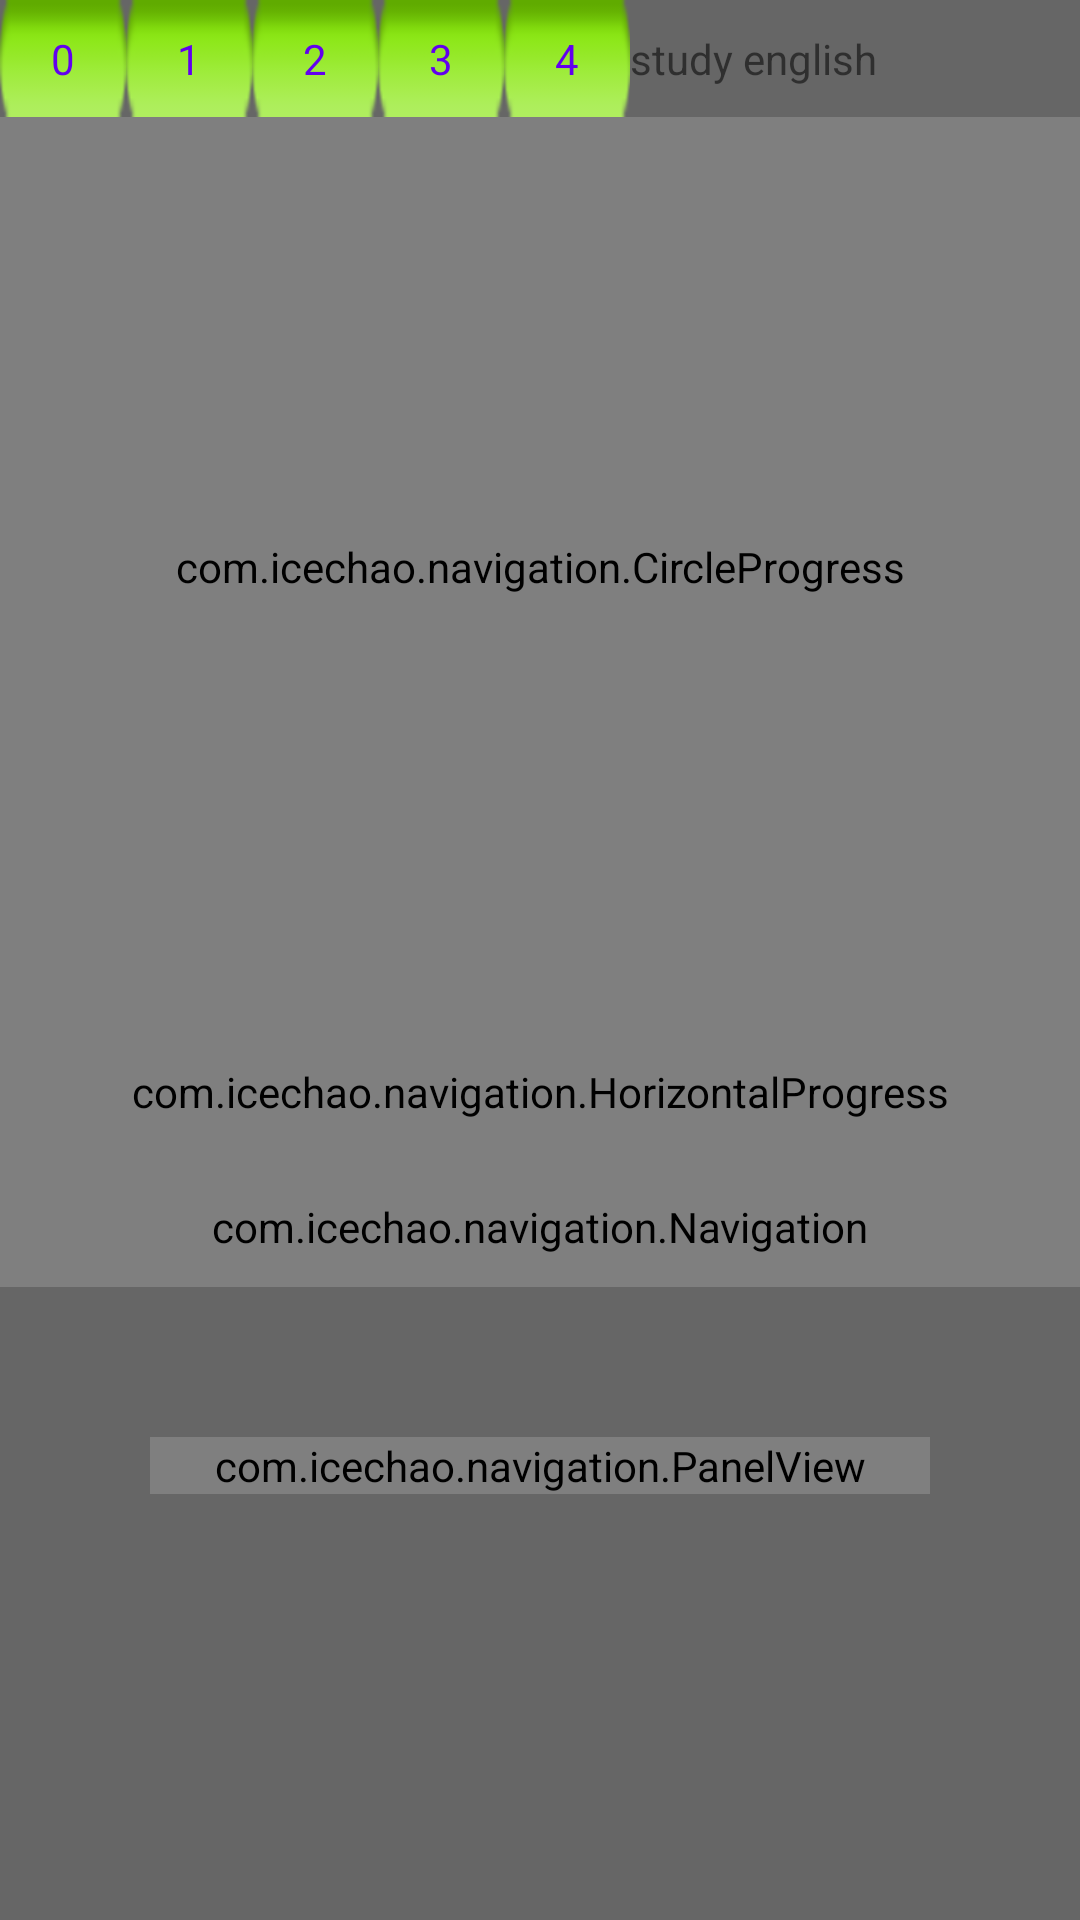

Reconstruct the res/layout file that produces this screen, plus the resources it refers to.
<!-- AndroidManifest.xml: fallback theme Theme.MaterialComponents.DayNight.NoActionBar -->
<!-- res/layout/content_main.xml -->
<?xml version="1.0" encoding="utf-8"?>
<LinearLayout xmlns:android="http://schemas.android.com/apk/res/android"
    xmlns:app="http://schemas.android.com/apk/res-auto"
    xmlns:tools="http://schemas.android.com/tools"
    android:layout_width="match_parent"
    android:layout_height="match_parent"
    android:background="#666666"
    android:orientation="vertical"
    tools:context=".MainActivity"
    tools:showIn="@layout/activity_main">





    <LinearLayout
        android:layout_width="match_parent"
        android:layout_height="wrap_content"
        android:orientation="horizontal">

        <TextView
            android:id="@+id/text_view_0"
            android:layout_width="wrap_content"
            android:layout_height="wrap_content"
            android:background="@android:drawable/button_onoff_indicator_on"
            android:gravity="center"
            android:padding="10dp"
            android:text="0"
            android:textColor="@color/colorPrimary" />

        <TextView
            android:id="@+id/text_view_1"
            android:layout_width="wrap_content"
            android:layout_height="wrap_content"
            android:background="@android:drawable/button_onoff_indicator_on"
            android:gravity="center"
            android:padding="10dp"
            android:text="1"
            android:textColor="@color/colorPrimary" />

        <TextView
            android:id="@+id/text_view_2"
            android:layout_width="wrap_content"
            android:layout_height="wrap_content"
            android:background="@android:drawable/button_onoff_indicator_on"
            android:gravity="center"
            android:padding="10dp"
            android:text="2"

            android:textColor="@color/colorPrimary" />

        <TextView
            android:id="@+id/text_view_3"
            android:layout_width="wrap_content"
            android:layout_height="wrap_content"
            android:background="@android:drawable/button_onoff_indicator_on"
            android:gravity="center"
            android:padding="10dp"
            android:text="3"

            android:textColor="@color/colorPrimary" />

        <TextView
            android:id="@+id/text_view_4"
            android:layout_width="wrap_content"
            android:layout_height="wrap_content"
            android:background="@android:drawable/button_onoff_indicator_on"
            android:gravity="center"
            android:padding="10dp"
            android:text="4"

            android:textColor="@color/colorPrimary" />


        <TextView
            android:id="@+id/text_view_html"
            android:layout_width="match_parent"
            android:layout_height="wrap_content"
            android:text="study english" />
    </LinearLayout>

    <com.example.navigation.CircleProgress
        android:id="@+id/circle_progress"
        android:layout_width="match_parent"
        android:layout_height="300dp" />

    <com.example.navigation.HorizontalProgress
        android:id="@+id/progress_horizontal"
        android:layout_width="match_parent"
        android:layout_height="50dp" />

    <com.example.navigation.Navigation
        android:layout_width="match_parent"
        android:layout_height="40dp"
        app:navigationCount="4"
        app:navigationImagesNormal="@array/normal_images"
        app:navigationImagesSelected="@array/selected_images"
        app:navigationTextItem="@array/strings" />

    <com.example.navigation.PanelView
        android:id="@+id/panel_view"
        android:layout_width="match_parent"
        android:layout_height="wrap_content"
        android:layout_margin="50dp" />


</LinearLayout>
<!-- res/layout/activity_main.xml (included above) -->
<?xml version="1.0" encoding="utf-8"?>
<LinearLayout xmlns:android="http://schemas.android.com/apk/res/android"
    xmlns:tools="http://schemas.android.com/tools"
    android:layout_width="match_parent"
    android:layout_height="match_parent"
    android:orientation="vertical"
    tools:context=".MainActivity">


    <com.example.navigation.DemoTextView
        android:layout_width="match_parent"
        android:layout_height="200dp" />


    <android.support.v4.view.ViewPager
        android:id="@+id/view_pager"
        android:layout_width="match_parent"
        android:layout_height="match_parent" />

    <include layout="@layout/content_main" />


</LinearLayout>
<!-- resources referenced by this layout -->
<resources>
  <array name="normal_images">
          <item>@drawable/ic_launcher</item>
          <item>@drawable/ic_launcher</item>
          <item>@drawable/ic_launcher</item>
          <item>@drawable/ic_launcher</item>
      </array>
  <array name="selected_images">
          <item>@drawable/ic_launcher</item>
          <item>@drawable/ic_launcher</item>
          <item>@drawable/ic_launcher</item>
          <item>@drawable/ic_launcher</item>
      </array>
  <array name="strings">
          <item>home</item>
          <item>contact</item>
          <item>finds</item>
          <item>internet</item>
      </array>
  <!-- not gathered from this repository: default colours our renderer supplied (Android Studio template values) -->
  <color name="colorPrimary">#FF6200EE</color>
</resources>
